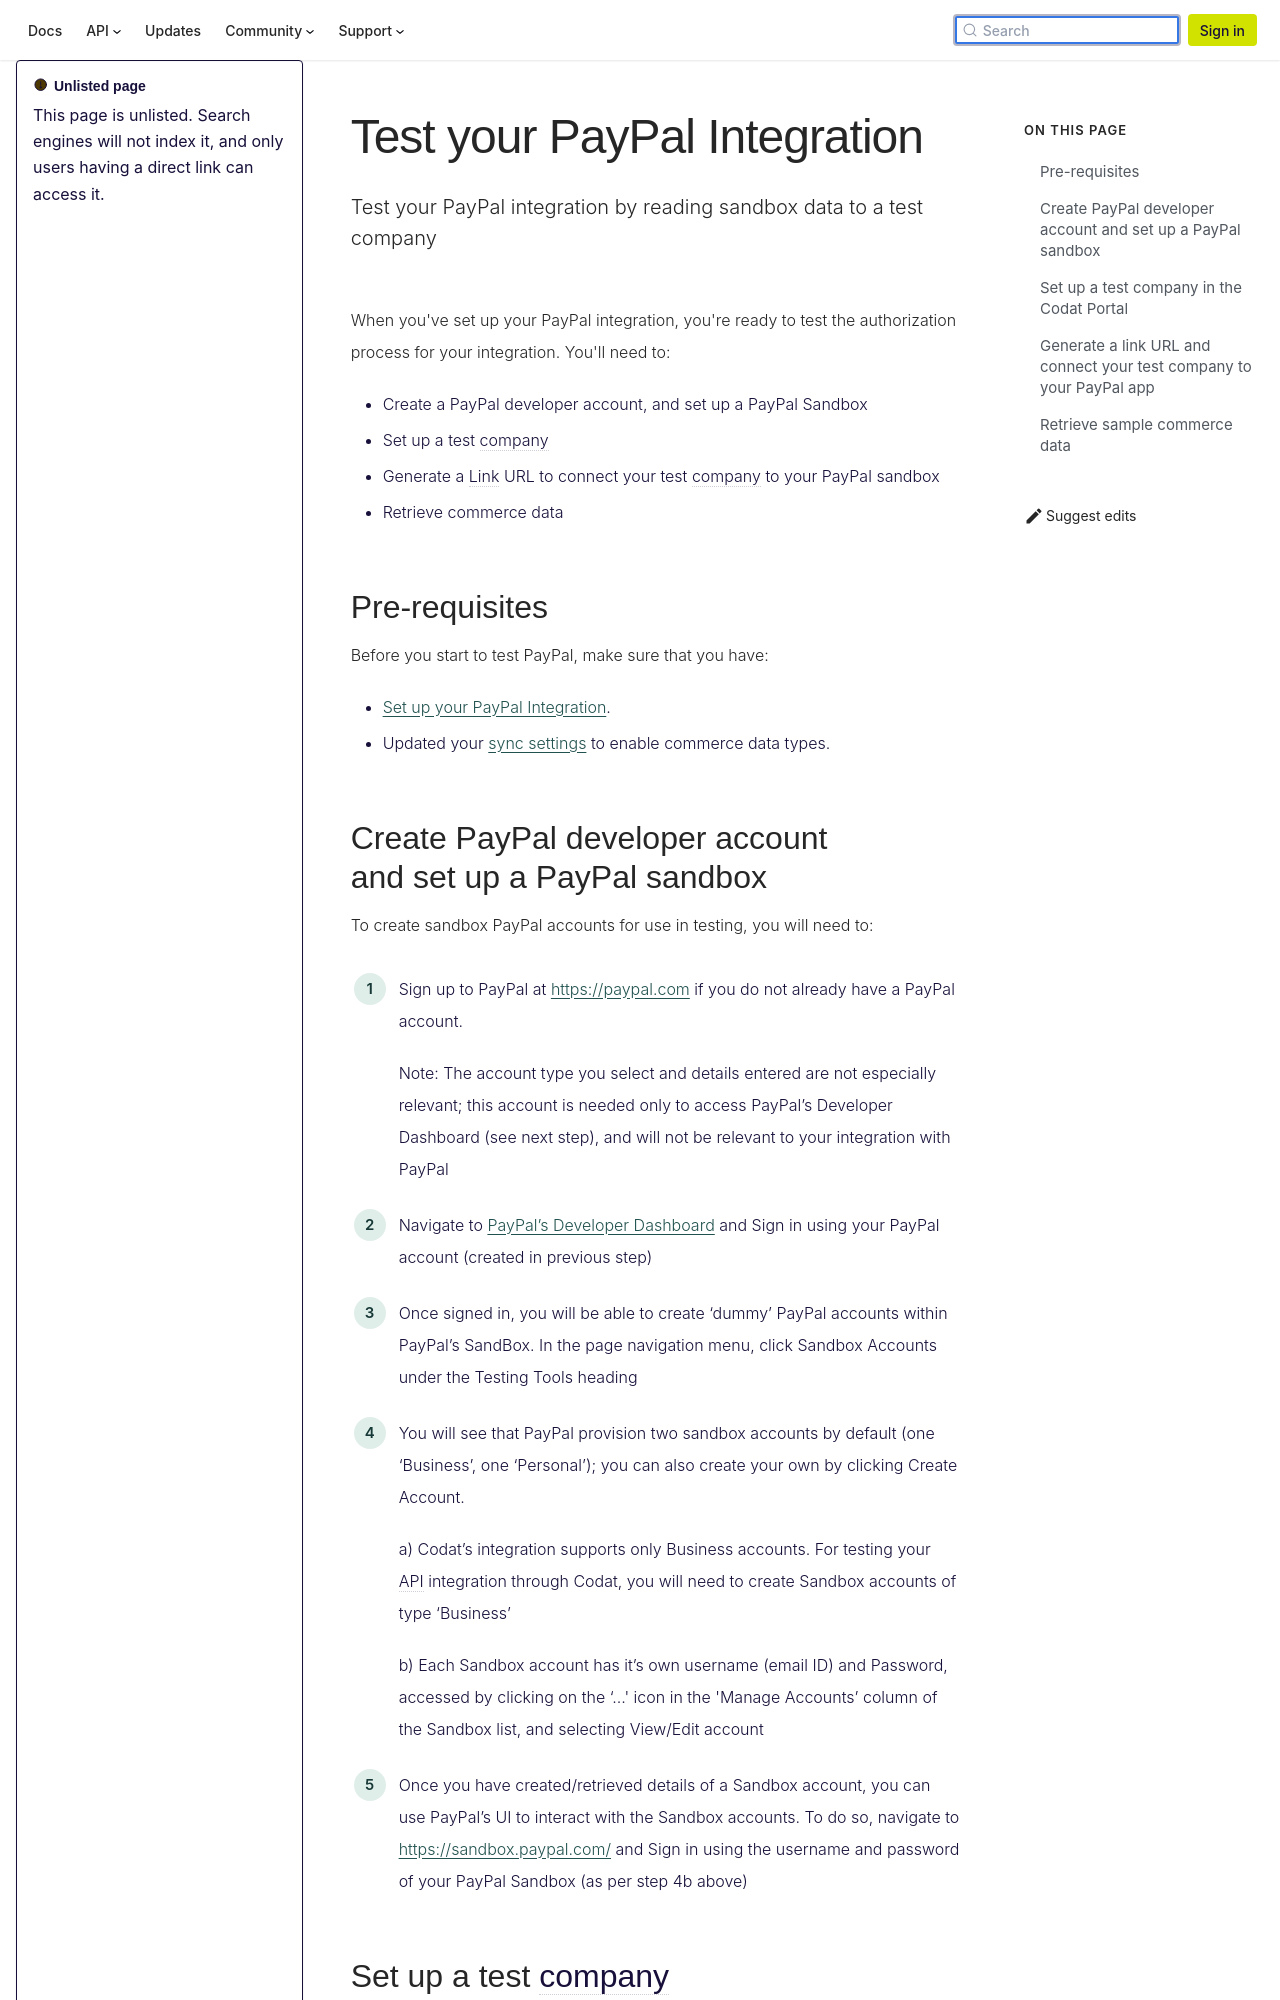

repository: codatio/codat-docs · page: pr-preview/pr-1900/integrations/commerce/paypal/test-paypal/index.html · generator: docusaurus

---
title: "Test your PayPal Integration"
description: "Test your PayPal integration by reading sandbox data to a test company"
sidebar_label: Testing
unlisted: true
---

When you've set up your PayPal integration, you're ready to test the authorization process for your integration. You'll need to:

- Create a PayPal developer account, and set up a PayPal Sandbox
- Set up a test company
- Generate a Link URL to connect your test company to your PayPal sandbox
- Retrieve commerce data

## Pre-requisites

Before you start to test PayPal, make sure that you have:

- [Set up your PayPal Integration](/integrations/commerce/paypal/set-up-paypal-in-production).
- Updated your [sync settings](/integrations/commerce/commerce-sync-settings) to enable commerce data types.
